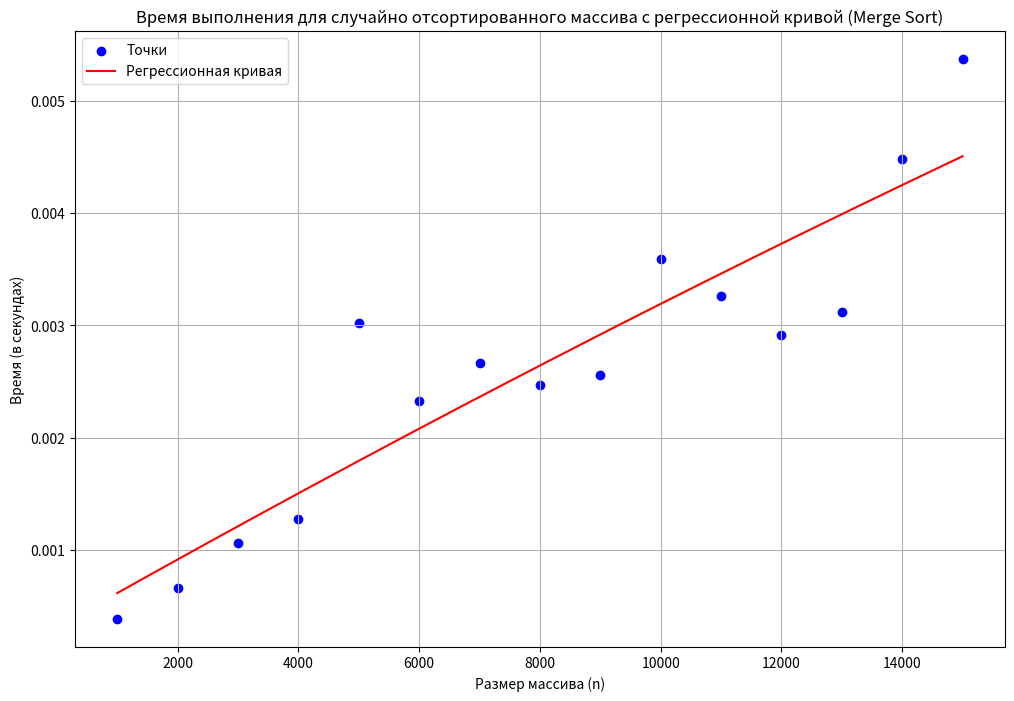

Python code for this plot:
import numpy as np
import matplotlib.pyplot as plt
from numpy.polynomial import Polynomial

# Данные для случайно отсортированного массива
sizes = np.array([1000, 2000, 3000, 4000, 5000, 6000, 7000, 8000, 9000, 10000, 11000, 12000, 13000, 14000, 15000])
random_sorted_times = np.array([0.000389, 0.000665, 0.001065, 0.001275, 0.003023, 0.002331, 0.002670, 0.002473, 0.002558, 0.003592, 0.003262, 0.002911, 0.003123, 0.004482, 0.005371])

# Построение регрессионной кривой (многочлен степени 2)
p = Polynomial.fit(sizes, random_sorted_times, deg=2)
sizes_smooth = np.linspace(sizes.min(), sizes.max(), 500)
random_sorted_times_smooth = p(sizes_smooth)

# Построение графика
plt.figure(figsize=(12, 8))
plt.scatter(sizes, random_sorted_times, color='blue', label='Точки')  # Точки
plt.plot(sizes_smooth, random_sorted_times_smooth, color='red', label='Регрессионная кривая')  # Кривая

# Настройка графика
plt.title('Время выполнения для случайно отсортированного массива с регрессионной кривой (Merge Sort)')
plt.xlabel('Размер массива (n)')
plt.ylabel('Время (в секундах)')
plt.grid(True)
plt.legend()

# Показать график
plt.show()
